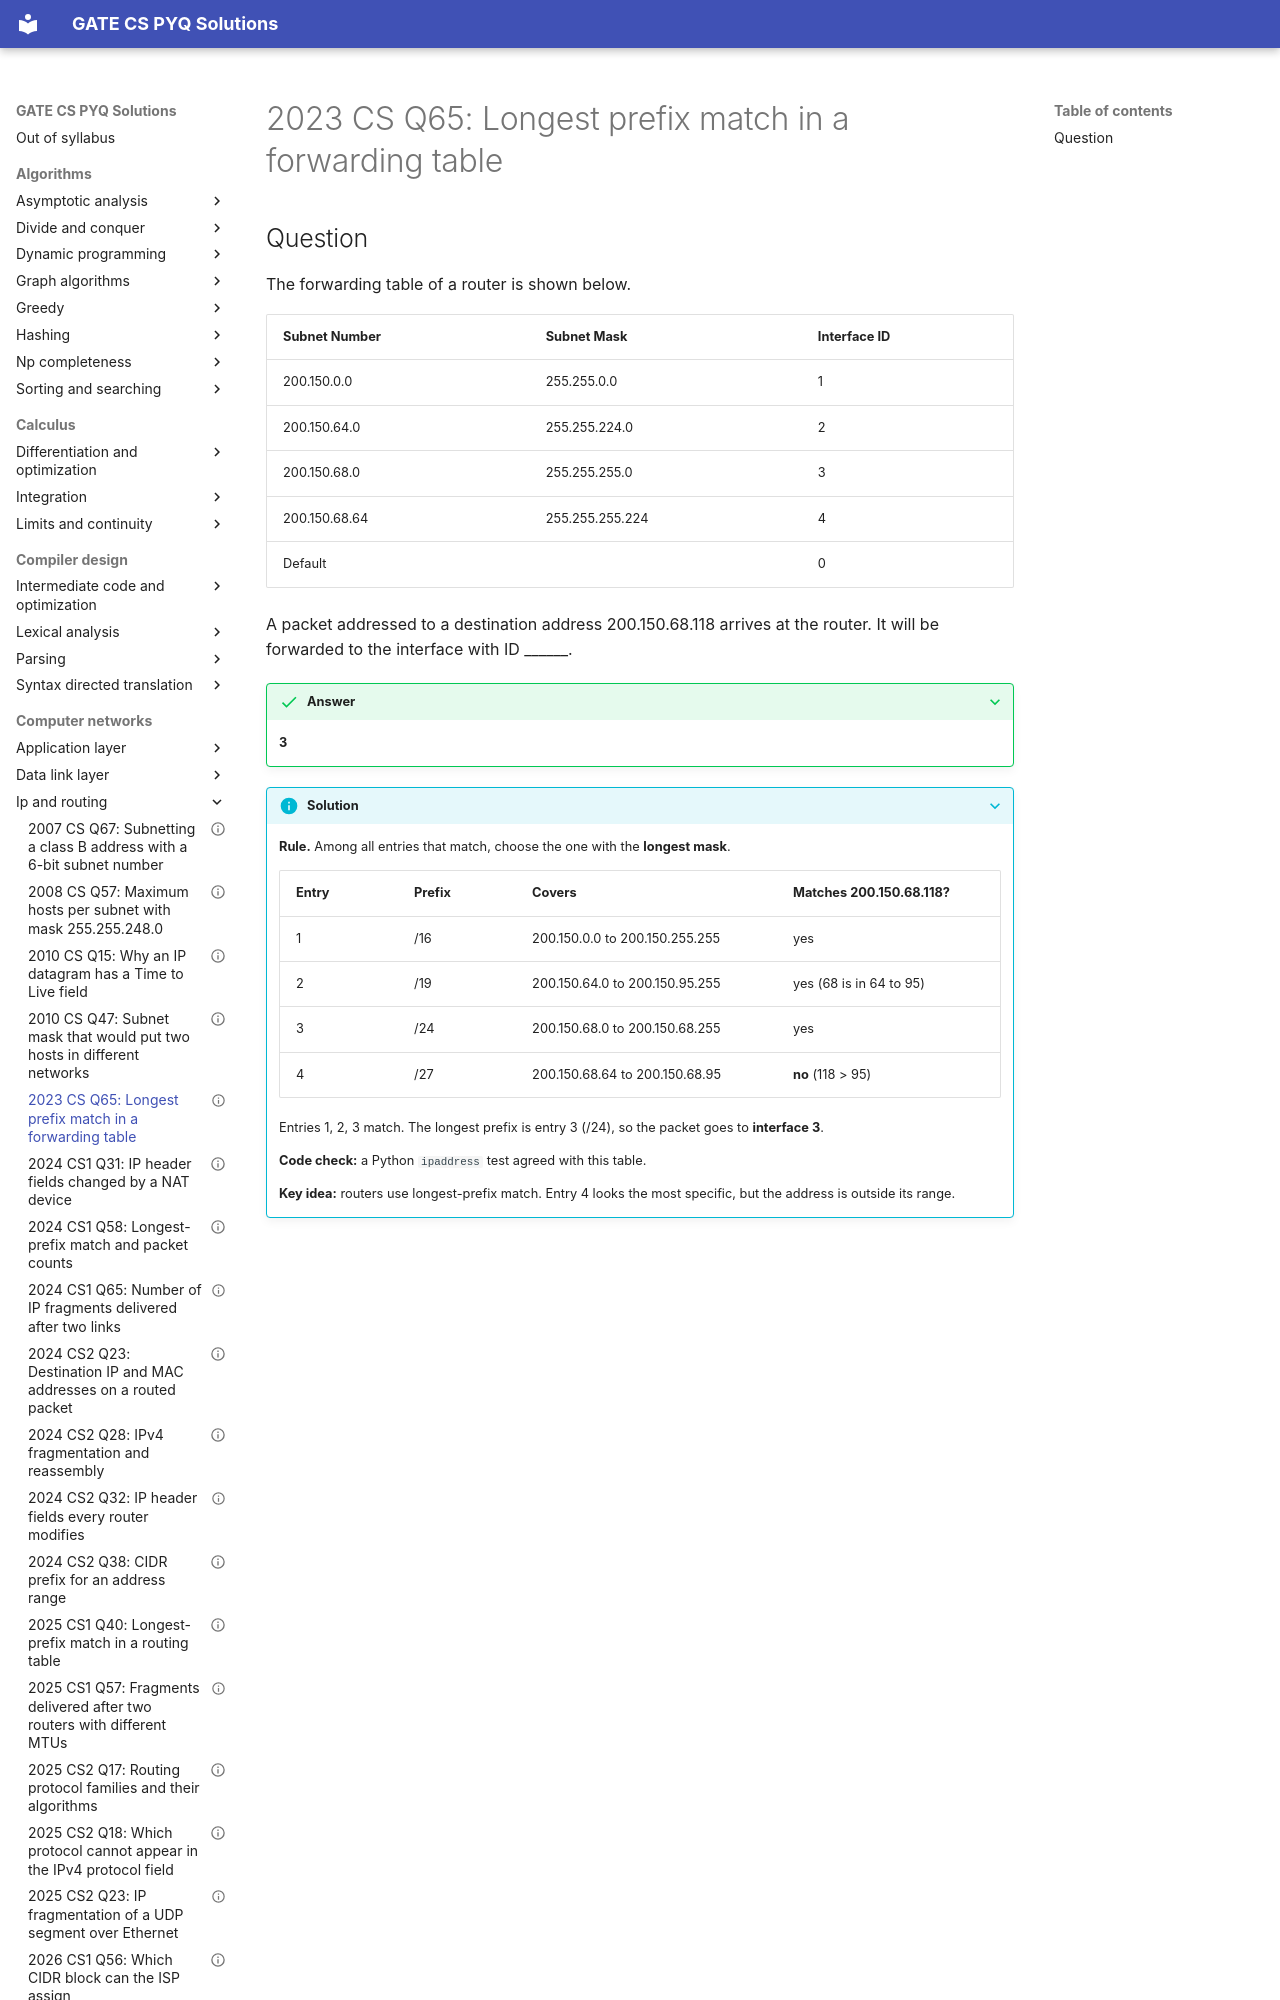

repository: saheenusman/GATE-PYQs · page: computer-networks/ip-and-routing/2023-set1-q65/index.html · generator: mkdocs

---
title: "2023 CS Q65: Longest prefix match in a forwarding table"
year: 2023
set: 1
paper: CS
q_no: 65
subject: computer-networks
topic: ip-and-routing
also: []
marks: 2
type: NAT
official_answer: "3"
status: verified
---

# 2023 CS Q65: Longest prefix match in a forwarding table
